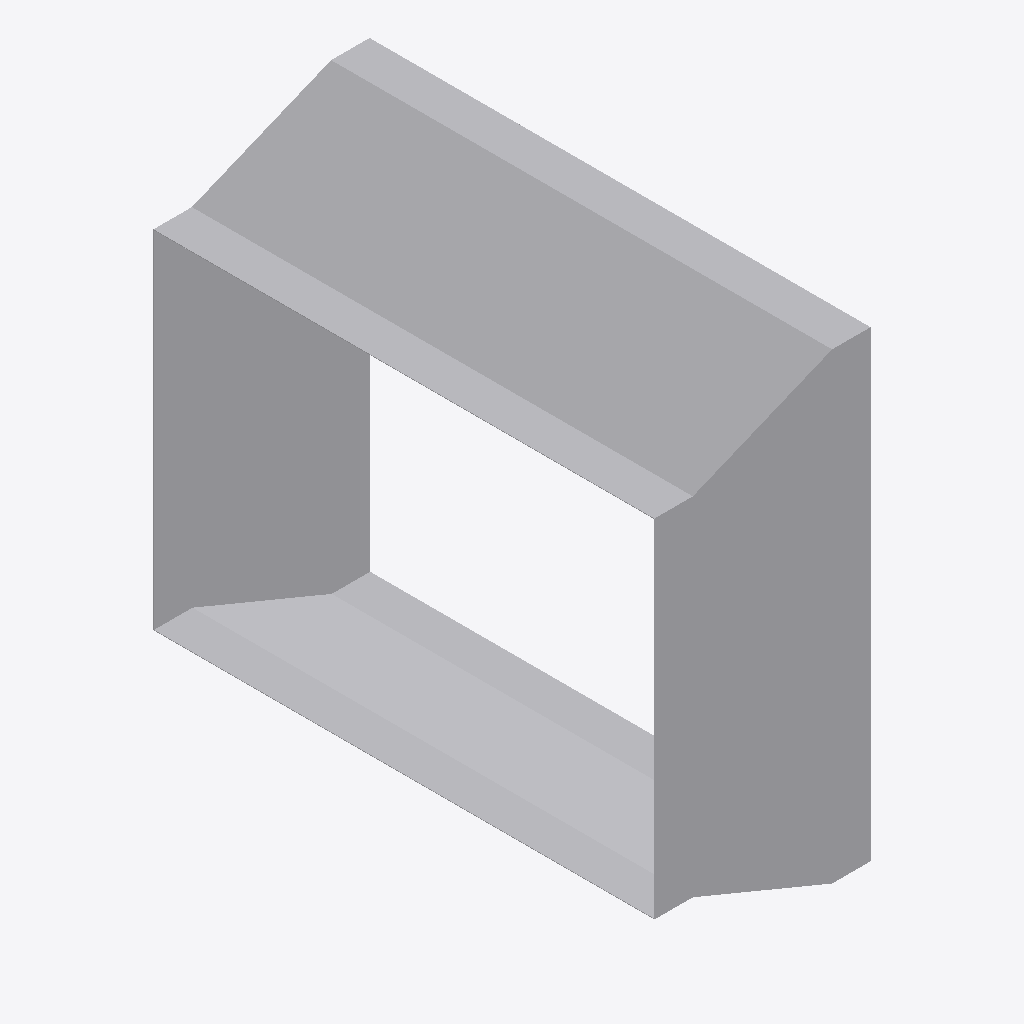
Isometric view of an IFC building model (IFC-SPF (STEP), schema IFC4, length unit metre), seen from the south-west, elements coloured by IFC class: 1 other element (light grey).
Extent 0.281 m × 0.652 m × 0.602 m (x, y, z). Elements (1): 1 IfcDuctFitting.

HEADER;
FILE_DESCRIPTION(('ViewDefinition[DesignTransferView]'),'2;1');
FILE_NAME('/dev/null','2026-11-14T22:24:41+08:00',(''),(''),'IfcOpenShell 0.8.5','IfcOpenShell 0.8.5','Nobody');
FILE_SCHEMA(('IFC4'));
ENDSEC;
DATA;
#1=IFCPROJECT('2dI9lhGF95$f9WGnHT3KOL',$,'Declared centred rectangular transition',$,$,$,$,(#8),#3);
#132=IFCDUCTFITTING('2GSBMcV3XUm8q0Q57ghDrt',$,'RECTANGULAR-TRANSITION',$,$,#138,#133,$,.TRANSITION.);
ENDSEC;
